Photos from the image-classification dataset "dixing2" in the GitHub repository SWL-SAMA/Terrain-classification. Its 7 classes are: asphalt, brick, coated floor, grass, gravel, pavement, sand.

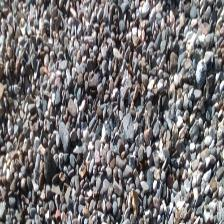
Label: gravel

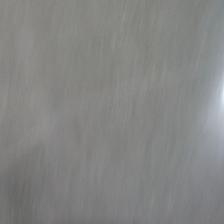
Label: coated floor

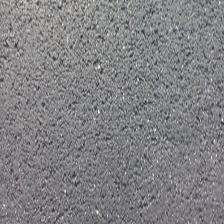
Label: asphalt

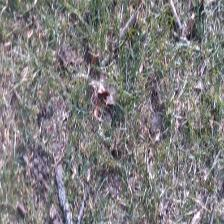
Label: grass

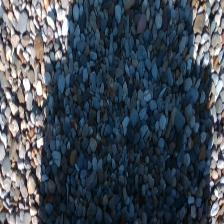
Label: gravel

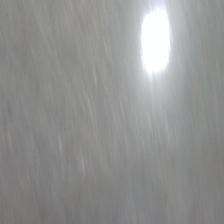
Label: coated floor
